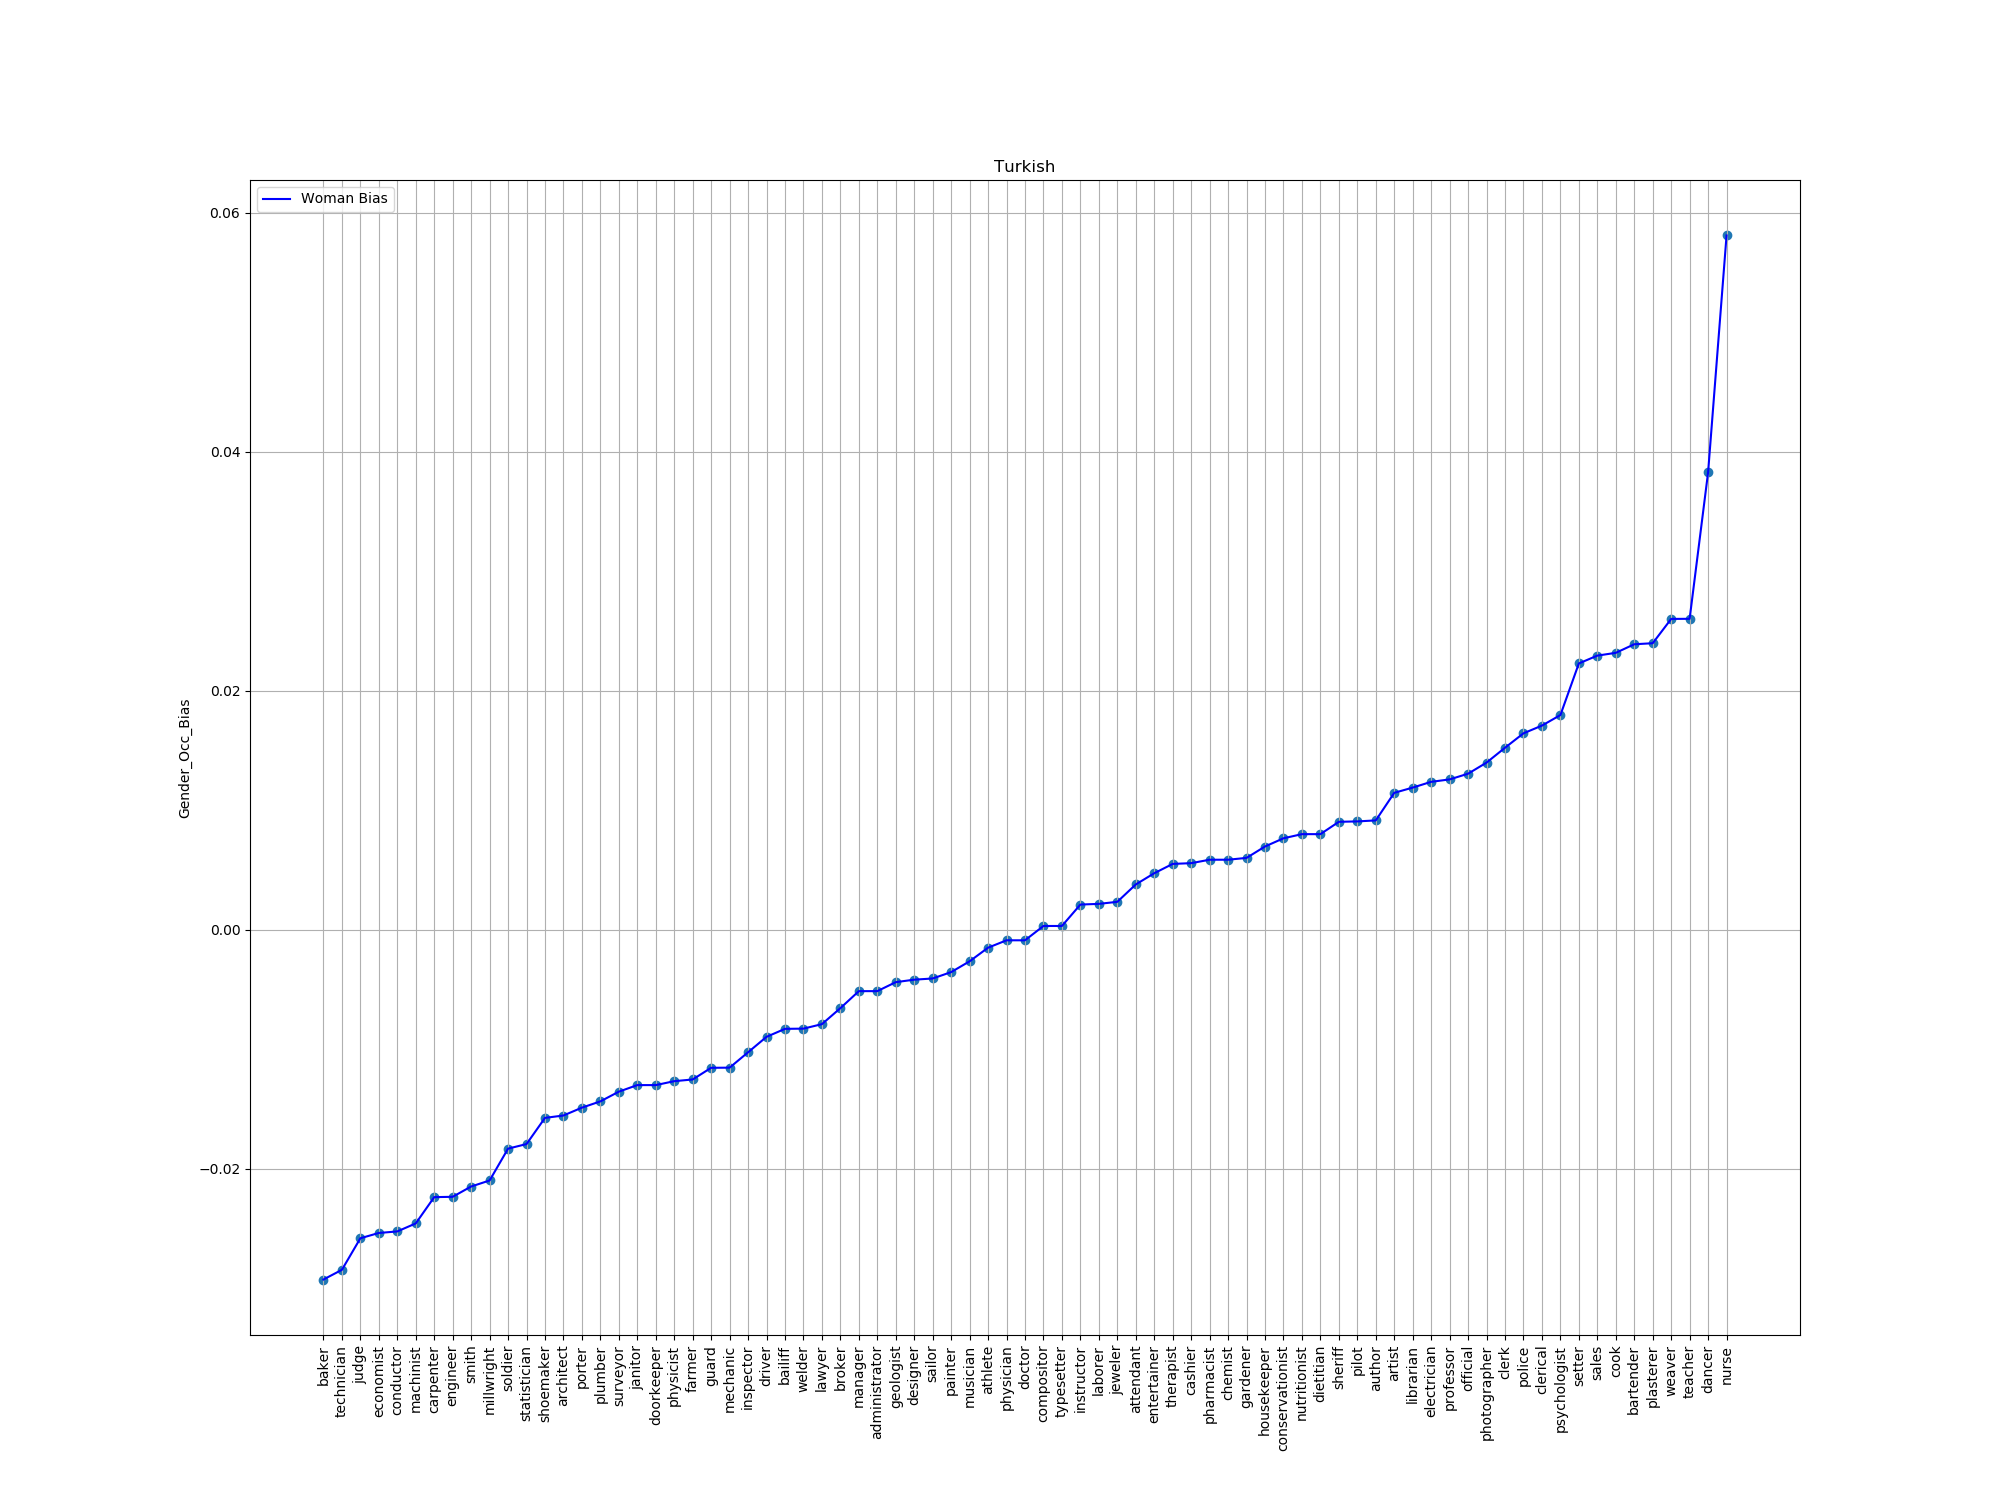

Values plotted in this chart, from the file beside it:
index, trans, bias
20, baker, -0.02928
49, technician, -0.02846
69, judge, -0.02582
35, economist, -0.02538
39, conductor, -0.02525
11, machinist, -0.02458
78, carpenter, -0.02238
77, engineer, -0.02235
21, smith, -0.02149
16, millwright, -0.02099
80, soldier, -0.01832
23, statistician, -0.01794
84, shoemaker, -0.01575
12, architect, -0.01555
41, porter, -0.01489
85, plumber, -0.01437
9, surveyor, -0.01355
56, janitor, -0.013
24, doorkeeper, -0.013
10, physicist, -0.01267
52, farmer, -0.01253
98, guard, -0.01156
8, mechanic, -0.01154
44, inspector, -0.01026
96, driver, -0.008964
26, bailiff, -0.008294
99, welder, -0.008278
51, lawyer, -0.007902
29, broker, -0.006563
22, manager, -0.005139
92, administrator, -0.005139
61, geologist, -0.004387
65, designer, -0.004179
57, sailor, -0.00408
83, painter, -0.003545
59, musician, -0.002642
25, athlete, -0.001502
0, physician, -0.0008839
1, doctor, -0.0008839
76, compositor, 0.0003148
30, typesetter, 0.0003148
66, instructor, 0.002108
2, laborer, 0.002166
75, jeweler, 0.002336
55, attendant, 0.00379
34, entertainer, 0.004728
47, therapist, 0.00551
4, cashier, 0.005572
67, pharmacist, 0.00586
43, chemist, 0.00586
95, gardener, 0.006013
97, housekeeper, 0.006967
3, conservationist, 0.007653
28, nutritionist, 0.008001
31, dietitian, 0.008001
71, sheriff, 0.009034
90, pilot, 0.009067
32, author, 0.00915
79, artist, 0.01146
72, librarian, 0.0119
... 17 more rows
